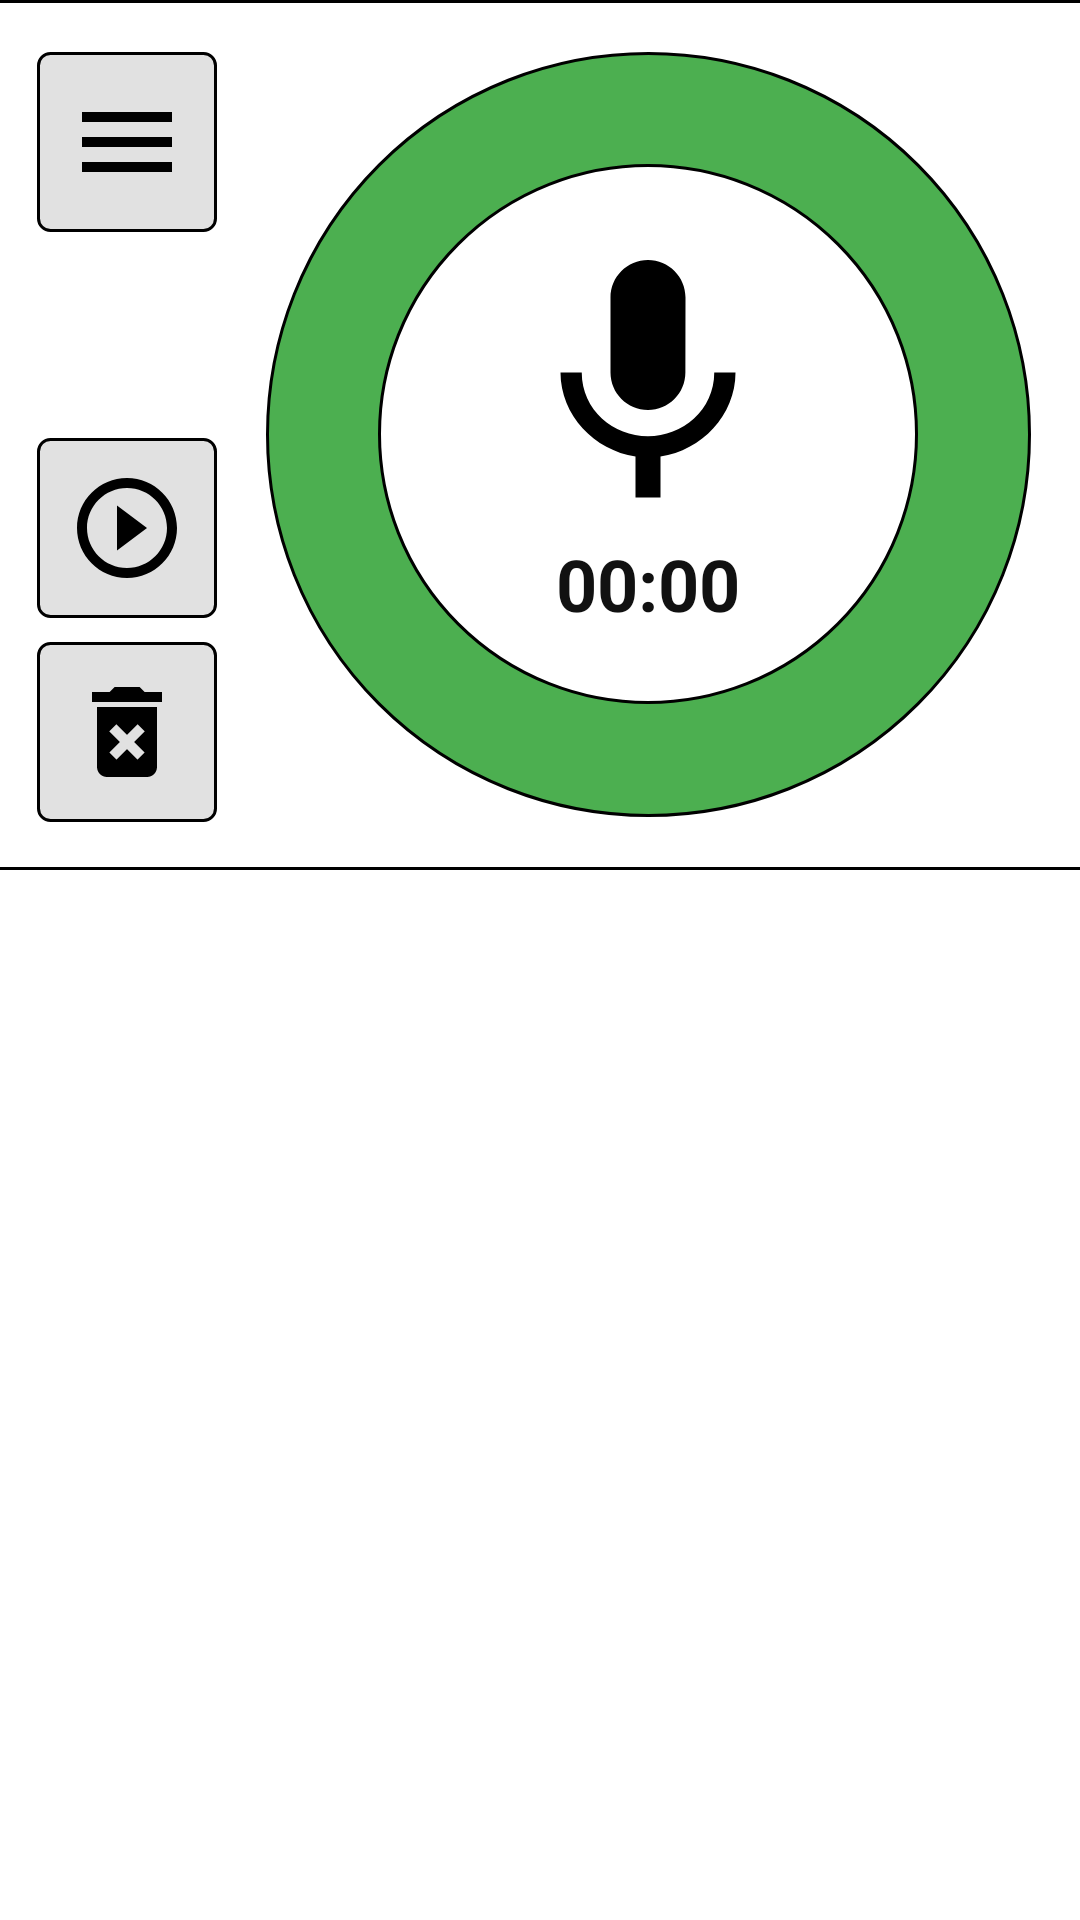

This screen was rendered from an Android layout file. Write that file and the resources it references.
<!-- AndroidManifest.xml: application theme AppTheme -->
<!-- res/layout/activity_main.xml -->
<?xml version="1.0" encoding="utf-8"?>

<LinearLayout xmlns:android="http://schemas.android.com/apk/res/android"
    xmlns:app="http://schemas.android.com/apk/res-auto"
    xmlns:tools="http://schemas.android.com/tools"
    android:layout_width="match_parent"
    android:layout_height="match_parent"
    android:orientation="vertical"
    tools:context="com.example.noman.myvoicerecorder.MainActivity">

    <RelativeLayout
        android:layout_width="match_parent"
        android:layout_height="290dp"
        android:paddingBottom="16dp"
        android:layout_marginLeft="-2dp"
        android:layout_marginRight="-2dp"
        android:background="@drawable/bglist"
        >

        <ImageButton
            android:id="@+id/btn_settings"
            android:layout_width="60dp"
            android:layout_height="60dp"
            android:layout_alignLeft="@+id/btn_play"
            android:layout_alignStart="@+id/btn_play"
            android:layout_alignTop="@+id/relativeLayout"
            android:src="@drawable/ic_menu_black_24dp"
            android:background="@drawable/bgbutton"/>

        <ImageButton
            android:id="@+id/btn_play"
            android:layout_width="60dp"
            android:layout_height="60dp"
            android:layout_marginBottom="8dp"
            android:layout_alignParentLeft="true"
            android:layout_alignParentStart="true"
            android:layout_above="@+id/btn_delete"
            android:layout_marginLeft="14dp"
            android:layout_marginStart="14dp"
            android:src="@drawable/ic_play_circle_outline_black_24dp"
            android:background="@drawable/bgbutton"/>

        <ImageButton
            android:id="@+id/btn_delete"
            android:layout_width="60dp"
            android:layout_height="60dp"
            android:layout_alignLeft="@+id/btn_play"
            android:layout_alignStart="@+id/btn_play"
            android:layout_alignParentBottom="true"
            android:src="@drawable/ic_delete_forever_black_24dp"
            android:background="@drawable/bgbutton" />

        <RelativeLayout
            android:id="@+id/relativeLayout"
            android:layout_width="255dp"
            android:layout_height="255dp"
            android:layout_centerVertical="true"
            android:layout_alignParentRight="true"
            android:layout_marginRight="18dp"
            android:background="@drawable/circle">

            <RelativeLayout
                android:id="@+id/inerLayout"
                android:layout_width="180dp"
                android:layout_height="180dp"
                android:layout_centerHorizontal="true"
                android:layout_centerVertical="true"
                android:background="@drawable/circlewhite"
                android:gravity="center">
                <ImageButton
                    android:layout_width="wrap_content"
                    android:layout_height="wrap_content"
                    android:src="@drawable/ic_mic_black_24dp"
                    android:layout_centerHorizontal="true"
                    android:onClick="startRecording"
                    android:background="@android:color/transparent"
                    android:id="@+id/btn_Record" />

                <Chronometer
                    android:id="@+id/chronometer"
                    android:layout_width="match_parent"
                    android:layout_height="wrap_content"
                    android:visibility="gone"
                    android:layout_below="@+id/btn_Record"
                    android:textSize="24sp"
                    android:textStyle="bold"
                    android:textAlignment="center" />

                <TextView
                    android:layout_width="match_parent"
                    android:layout_height="wrap_content"
                    android:layout_below="@id/btn_Record"
                    android:id="@+id/txt_count"
                    android:textSize="24sp"
                    android:textColor="#111"
                    android:text="00:00"
                    android:textStyle="bold"
                    android:textAlignment="center"/>

            </RelativeLayout>
        </RelativeLayout>
    </RelativeLayout>

<LinearLayout
    android:layout_width="match_parent"
    android:layout_height="0dp"
    android:layout_weight="1.25"
    android:orientation="vertical"
    android:gravity="center">

    <LinearLayout
        android:layout_width="match_parent"
        android:layout_height="match_parent"
        android:id="@+id/txt_contect"
        android:orientation="vertical"
        android:visibility="gone"
        android:gravity="center"

        >
        <TextView
            android:layout_width="wrap_content"
            android:layout_height="wrap_content"
            android:gravity="center"
            android:textStyle="bold"
            android:textAllCaps="true"
            android:text="No Contacts found"/>
        <TextView

            android:layout_width="wrap_content"
            android:layout_height="wrap_content"
            android:gravity="center"
            android:textSize="12sp"
            android:textAllCaps="true"
            android:text="Add new Recipients from settings"/>

    </LinearLayout>

    <ListView
        android:id="@+id/dat_list"
        android:layout_width="match_parent"
        android:layout_height="match_parent"
        android:clickable="true"
        android:focusable="true"
        android:dividerHeight="2dp"
        android:visibility="visible"
        >
    </ListView>
</LinearLayout>

</LinearLayout>
<!-- resources referenced by this layout -->
<resources>
  <!-- drawable bgbutton (drawable) -->
  <?xml version="1.0" encoding="utf-8"?>
  
  <shape android:shape="rectangle" xmlns:android="http://schemas.android.com/apk/res/android">
      <stroke android:color="#000000" android:width="1dp">
      </stroke>
      <solid android:color="#e1e1e1"/>
      <corners android:radius="4dp"/>
  
  
  
  </shape>
  <!-- drawable bglist (drawable) -->
  <?xml version="1.0" encoding="utf-8"?>
  
  <shape android:shape="rectangle" xmlns:android="http://schemas.android.com/apk/res/android">
      <stroke android:color="#000000"
          android:width="1dp" />
      <solid android:color="#ffffff"/>
  
  </shape>
  <!-- drawable circle (drawable) -->
  <?xml version="1.0" encoding="utf-8"?>
  
  <shape xmlns:android="http://schemas.android.com/apk/res/android" android:shape="oval">
      <solid android:color="#4CAF50"/>
      <stroke android:width="1dp" android:color="#000000" />
  </shape>
  <!-- drawable circlewhite (drawable) -->
  <?xml version="1.0" encoding="utf-8"?>
  
  <shape xmlns:android="http://schemas.android.com/apk/res/android" android:shape="oval">
      <solid android:color="#FFFFFF"/>
      <stroke android:width="1dp" android:color="#000000" />
  
  </shape>
  <!-- drawable ic_delete_forever_black_24dp (drawable) -->
  <vector xmlns:android="http://schemas.android.com/apk/res/android"
          android:width="40dp"
          android:height="40dp"
          android:viewportWidth="24.0"
          android:viewportHeight="24.0">
      <path
          android:fillColor="#FF000000"
          android:pathData="M6,19c0,1.1 0.9,2 2,2h8c1.1,0 2,-0.9 2,-2L18,7L6,7v12zM8.46,11.88l1.41,-1.41L12,12.59l2.12,-2.12 1.41,1.41L13.41,14l2.12,2.12 -1.41,1.41L12,15.41l-2.12,2.12 -1.41,-1.41L10.59,14l-2.13,-2.12zM15.5,4l-1,-1h-5l-1,1L5,4v2h14L19,4z"/>
  </vector>
  <!-- drawable ic_menu_black_24dp (drawable) -->
  <vector xmlns:android="http://schemas.android.com/apk/res/android"
          android:width="40dp"
          android:height="40dp"
          android:viewportWidth="24.0"
          android:viewportHeight="24.0">
      <path
          android:fillColor="#FF000000"
          android:pathData="M3,18h18v-2L3,16v2zM3,13h18v-2L3,11v2zM3,6v2h18L21,6L3,6z"/>
  </vector>
  <!-- drawable ic_mic_black_24dp (drawable) -->
  <vector xmlns:android="http://schemas.android.com/apk/res/android"
          android:width="100dp"
          android:height="100dp"
          android:viewportWidth="24.0"
          android:viewportHeight="24.0">
      <path
          android:fillColor="#FF000000"
          android:pathData="M12,14c1.66,0 2.99,-1.34 2.99,-3L15,5c0,-1.66 -1.34,-3 -3,-3S9,3.34 9,5v6c0,1.66 1.34,3 3,3zM17.3,11c0,3 -2.54,5.1 -5.3,5.1S6.7,14 6.7,11L5,11c0,3.41 2.72,6.23 6,6.72L11,21h2v-3.28c3.28,-0.48 6,-3.3 6,-6.72h-1.7z"/>
  </vector>
  <!-- drawable ic_play_circle_outline_black_24dp (drawable) -->
  <vector xmlns:android="http://schemas.android.com/apk/res/android"
          android:width="40dp"
          android:height="40dp"
          android:viewportWidth="24.0"
          android:viewportHeight="24.0">
      <path
          android:fillColor="#FF000000"
          android:pathData="M10,16.5l6,-4.5 -6,-4.5v9zM12,2C6.48,2 2,6.48 2,12s4.48,10 10,10 10,-4.48 10,-10S17.52,2 12,2zM12,20c-4.41,0 -8,-3.59 -8,-8s3.59,-8 8,-8 8,3.59 8,8 -3.59,8 -8,8z"/>
  </vector>
</resources>
